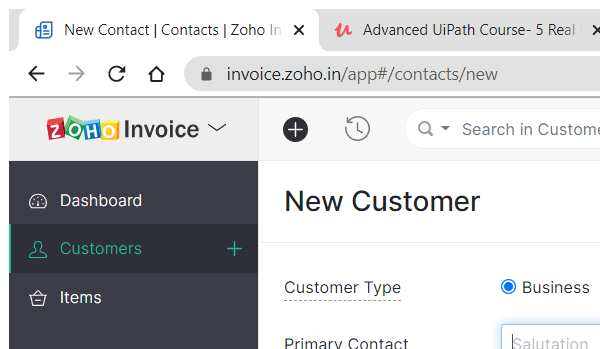
Task: Zoho Invoice Customer Create
Workflow: Customer Other Details

Step 1: Attach Browser 'chrome.exe New' in window 'New Contact | Contacts | Zoho Invoice' (chrome.exe)
